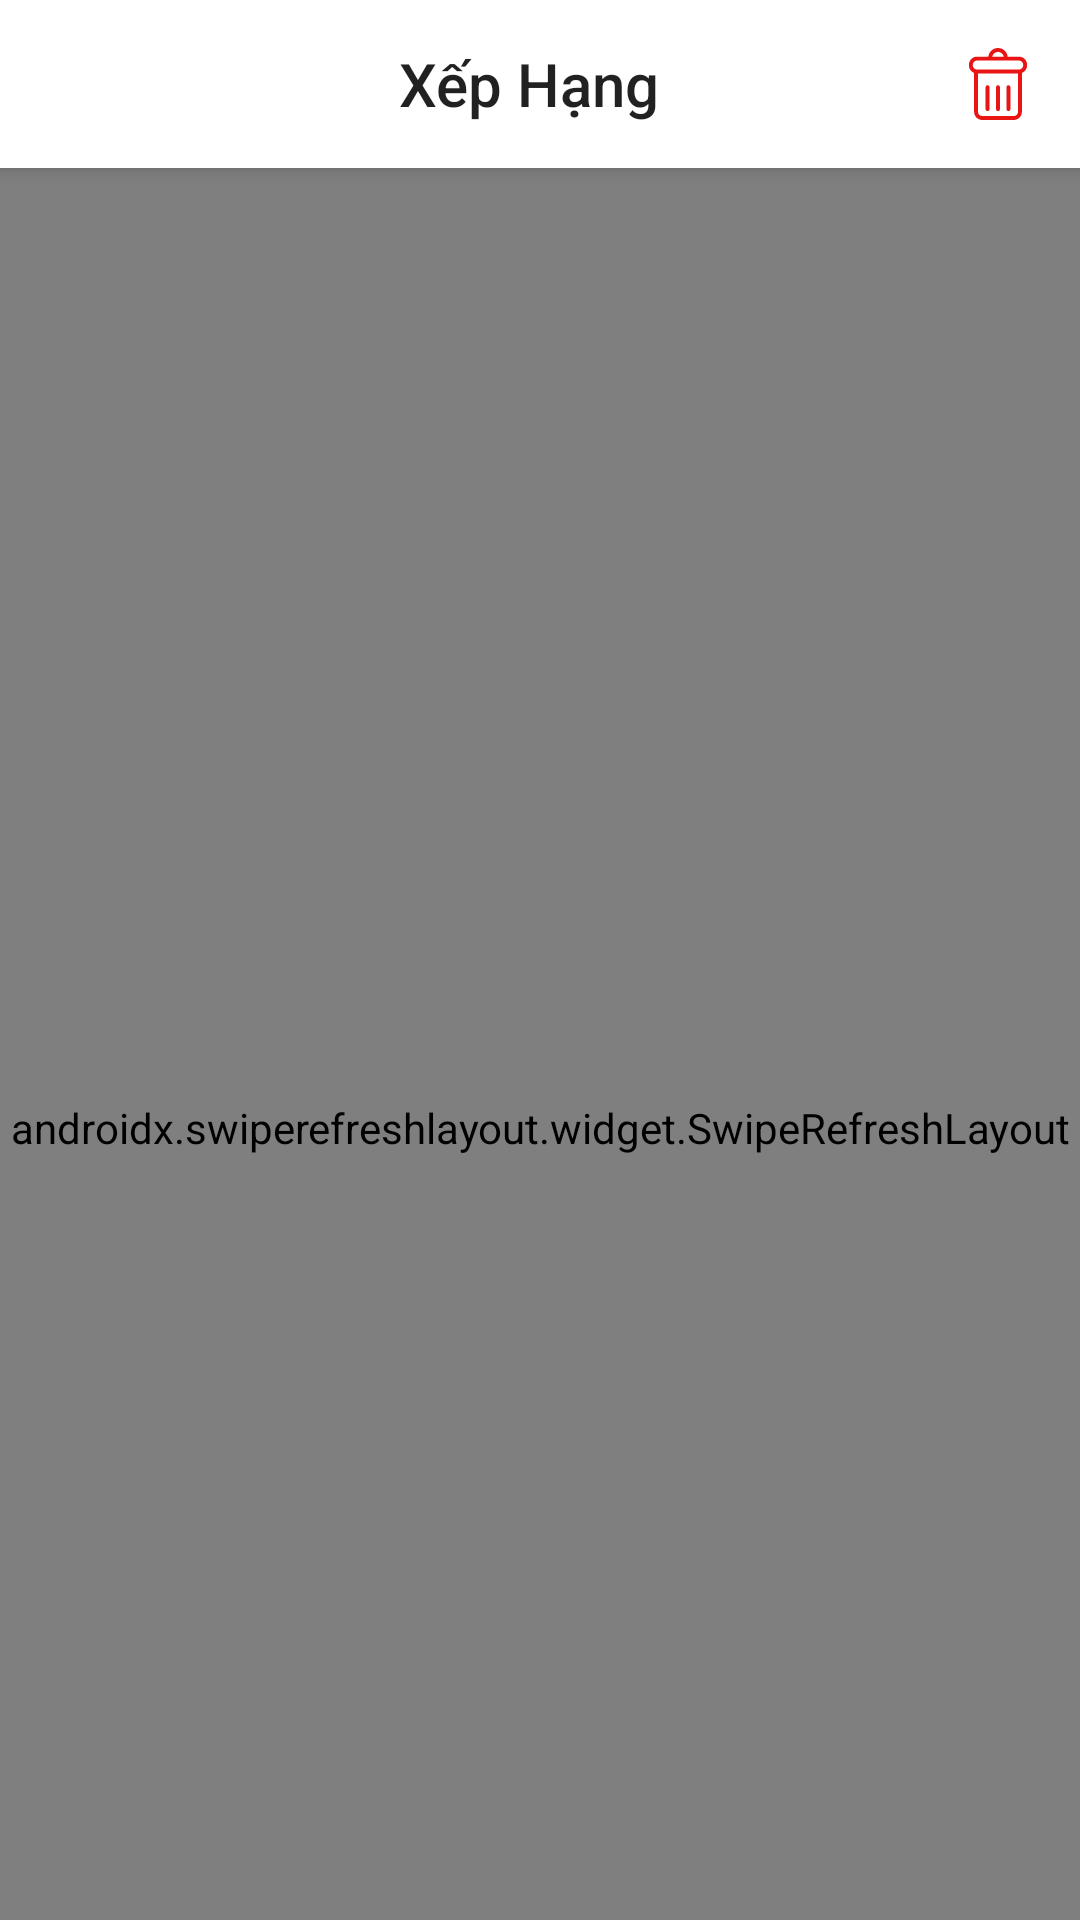

Write the Android layout XML for this screen, with the resource values it uses.
<!-- AndroidManifest.xml: application theme AppTheme -->
<!-- res/layout/activity_chap_downloaded.xml -->
<?xml version="1.0" encoding="utf-8"?>
<androidx.coordinatorlayout.widget.CoordinatorLayout
    xmlns:android="http://schemas.android.com/apk/res/android"
    xmlns:app="http://schemas.android.com/apk/res-auto"
    android:layout_width="match_parent"
    android:layout_height="match_parent">
    <com.google.android.material.appbar.AppBarLayout
        android:layout_width="match_parent"
        android:layout_height="wrap_content">
        <androidx.appcompat.widget.Toolbar
            app:layout_scrollFlags="scroll|enterAlways"
            android:id="@+id/toolBarRank2"
            android:gravity="center"
            android:background="@android:color/white"
            app:layout_constraintTop_toTopOf="parent"
            android:layout_width="match_parent"
            android:layout_height="?actionBarSize">
            <LinearLayout
                android:gravity="center"
                android:orientation="horizontal"
                android:layout_width="match_parent"
                android:layout_height="match_parent">
                <ImageButton
                    android:id="@+id/btnBackReading2"
                    android:background="@drawable/ic_before"
                    android:layout_width="32dp"
                    android:layout_height="32dp"/>
                <TextView
                    android:text="@string/lbRank"
                    android:layout_weight="1"
                    android:layout_width="0dp"
                    android:layout_height="wrap_content"
                    android:gravity="center"
                    android:id="@+id/toolbarTextReading2"
                    style="@style/TextAppearance.AppCompat.Widget.ActionBar.Title"/>
                <ImageButton
                    android:background="@android:color/white"
                    android:src="@drawable/ic_delete"
                    android:id="@+id/tvDelete"
                    android:layout_width="55dp"
                    android:layout_height="55dp"/>
            </LinearLayout>
        </androidx.appcompat.widget.Toolbar>
    </com.google.android.material.appbar.AppBarLayout>
    <androidx.swiperefreshlayout.widget.SwipeRefreshLayout
        android:id="@+id/refreshReading2"
        app:layout_behavior="@string/appbar_scrolling_view_behavior"
        android:layout_width="match_parent"
        android:layout_height="match_parent">
        <androidx.recyclerview.widget.RecyclerView
            android:id="@+id/rcvImage2"
            android:scrollbars="vertical"
            android:layout_width="match_parent"
            android:layout_height="match_parent"/>
    </androidx.swiperefreshlayout.widget.SwipeRefreshLayout>
</androidx.coordinatorlayout.widget.CoordinatorLayout>
<!-- resources referenced by this layout -->
<resources>
  <!-- drawable ic_delete (drawable) -->
  <vector android:height="24dp" android:viewportHeight="482.429"
      android:viewportWidth="482.428" android:width="24dp" xmlns:android="http://schemas.android.com/apk/res/android">
      <path android:fillColor="#E91515" android:pathData="M381.163,57.799h-75.094C302.323,25.316 274.686,0 241.214,0c-33.471,0 -61.104,25.315 -64.85,57.799h-75.098c-30.39,0 -55.111,24.728 -55.111,55.117v2.828c0,23.223 14.46,43.1 34.83,51.199v260.369c0,30.39 24.724,55.117 55.112,55.117h210.236c30.389,0 55.111,-24.729 55.111,-55.117V166.944c20.369,-8.1 34.83,-27.977 34.83,-51.199v-2.828C436.274,82.527 411.551,57.799 381.163,57.799zM241.214,26.139c19.037,0 34.927,13.645 38.443,31.66h-76.879C206.293,39.783 222.184,26.139 241.214,26.139zM375.305,427.312c0,15.978 -13,28.979 -28.973,28.979H136.096c-15.973,0 -28.973,-13.002 -28.973,-28.979V170.861h268.182V427.312zM410.135,115.744c0,15.978 -13,28.979 -28.973,28.979H101.266c-15.973,0 -28.973,-13.001 -28.973,-28.979v-2.828c0,-15.978 13,-28.979 28.973,-28.979h279.897c15.973,0 28.973,13.001 28.973,28.979V115.744z"/>
      <path android:fillColor="#E91515" android:pathData="M171.144,422.863c7.218,0 13.069,-5.853 13.069,-13.068V262.641c0,-7.216 -5.852,-13.07 -13.069,-13.07c-7.217,0 -13.069,5.854 -13.069,13.07v147.154C158.074,417.012 163.926,422.863 171.144,422.863z"/>
      <path android:fillColor="#E91515" android:pathData="M241.214,422.863c7.218,0 13.07,-5.853 13.07,-13.068V262.641c0,-7.216 -5.854,-13.07 -13.07,-13.07c-7.217,0 -13.069,5.854 -13.069,13.07v147.154C228.145,417.012 233.996,422.863 241.214,422.863z"/>
      <path android:fillColor="#E91515" android:pathData="M311.284,422.863c7.217,0 13.068,-5.853 13.068,-13.068V262.641c0,-7.216 -5.852,-13.07 -13.068,-13.07c-7.219,0 -13.07,5.854 -13.07,13.07v147.154C298.213,417.012 304.067,422.863 311.284,422.863z"/>
  </vector>
  <string name="lbRank">Xếp Hạng</string>
  <style name="AppTheme" parent="Theme.AppCompat.Light.DarkActionBar">
          
          <item name="windowActionBar">false</item>
          <item name="windowNoTitle">true</item>
          
          <item name="colorPrimary">@color/colorMain</item>
          <item name="colorAccent">@color/colorMain</item>
      </style>
  <color name="colorMain">#8BC34A</color>
</resources>
